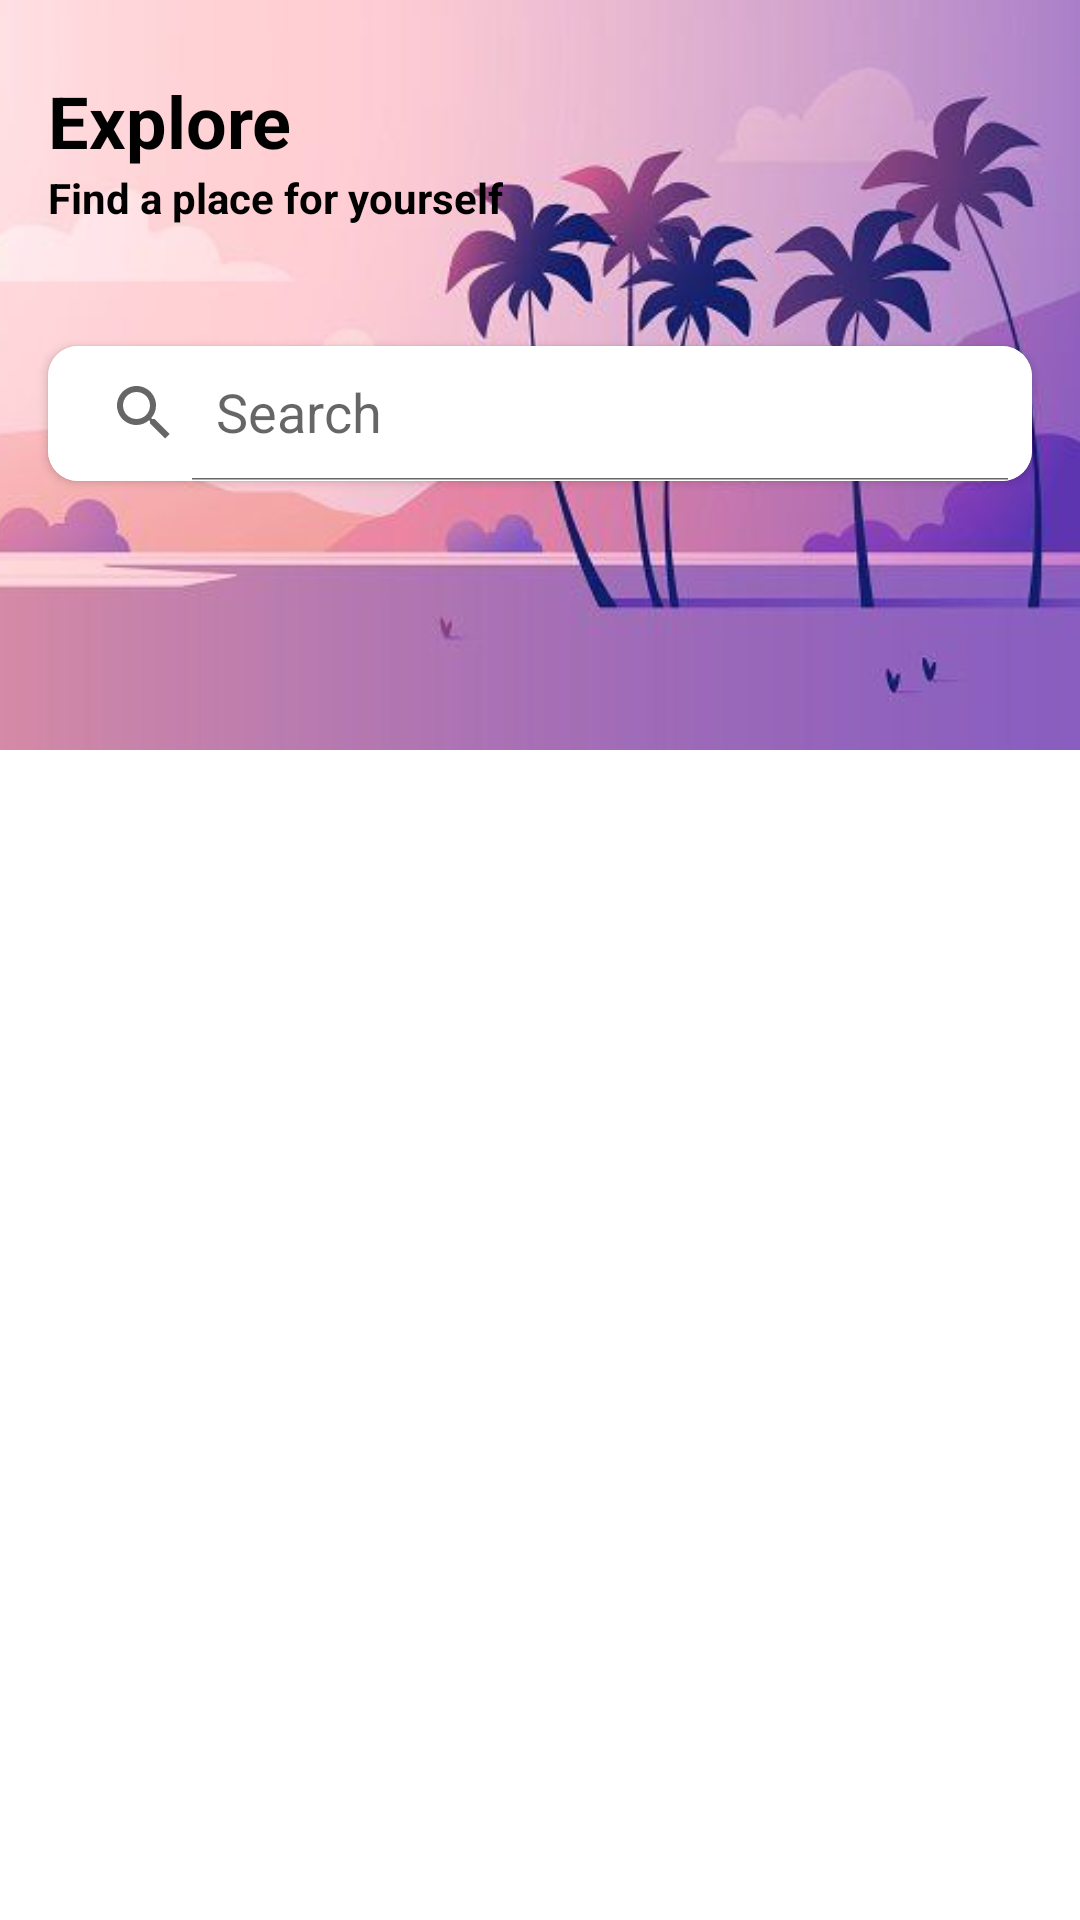

Android layout source for this screen:
<!-- AndroidManifest.xml: application theme Theme.MachartHotels -->
<!-- res/layout/activity_main.xml -->
<?xml version="1.0" encoding="utf-8"?>
<androidx.core.widget.NestedScrollView
    xmlns:android="http://schemas.android.com/apk/res/android"
    xmlns:app="http://schemas.android.com/apk/res-auto"
    xmlns:tools="http://schemas.android.com/tools"
    android:layout_width="match_parent"
    android:layout_height="match_parent"
    tools:context=".activity.MainActivity">
    <RelativeLayout
        android:layout_width="match_parent"
        android:layout_height="match_parent">
        <ImageView
            android:layout_width="match_parent"
            android:layout_height="250dp"
            android:scaleType="centerCrop"
            android:src="@drawable/main_photo"/>
        <LinearLayout
            android:layout_width="match_parent"
            android:layout_height="match_parent"
            android:orientation="vertical">
            <TextView
                android:layout_width="wrap_content"
                android:layout_height="wrap_content"
                android:text="@string/explore"
                android:textSize="24sp"
                android:textColor="@color/black"
                android:textStyle="bold"
                android:layout_marginStart="16dp"
                android:layout_marginTop="24dp"/>
            <TextView
                android:layout_width="wrap_content"
                android:layout_height="wrap_content"
                android:text="@string/find_a_place_for_yourself"
                android:textStyle="bold"
                android:textColor="@color/black"
                android:layout_marginStart="16dp"
                android:layout_marginBottom="24dp"/>

            <androidx.cardview.widget.CardView
                android:layout_width="match_parent"
                android:layout_height="wrap_content"
                android:elevation="5dp"
                app:cardCornerRadius="10dp"
                android:layout_margin="16dp"
                android:layout_marginTop="250dp">
                <androidx.appcompat.widget.SearchView
                    android:id="@+id/searchView"
                    android:layout_width="match_parent"
                    android:layout_height="45dp"
                    app:queryHint="Search"
                    app:iconifiedByDefault="false"
                    android:background="@color/white"/>
            </androidx.cardview.widget.CardView>


            <androidx.recyclerview.widget.RecyclerView
                android:id="@+id/relativeLayout"
                android:layout_width="match_parent"
                android:layout_height="wrap_content"/>
        </LinearLayout>
    </RelativeLayout>
</androidx.core.widget.NestedScrollView>
<!-- resources referenced by this layout -->
<resources>
  <!-- drawable main_photo: jpg bitmap (drawable, 19099 bytes) -->
  <string name="explore">Explore</string>
  <string name="find_a_place_for_yourself">Find a place for yourself</string>
  <style name="Theme.MachartHotels" parent="Theme.MaterialComponents.Light.NoActionBar">
          
          <item name="colorPrimary">@color/purple_500</item>
          <item name="colorPrimaryVariant">@color/black</item>
          <item name="colorOnPrimary">@color/white</item>
          
          <item name="colorSecondary">@color/teal_200</item>
          <item name="colorSecondaryVariant">@color/teal_700</item>
          <item name="colorOnSecondary">@color/black</item>
          
          <item name="android:statusBarColor">?attr/colorPrimaryVariant</item>
          
      </style>
  <!-- not gathered from this repository: default colours our renderer supplied (Android Studio template values) -->
  <color name="purple_500">#FF6200EE</color>
  <color name="teal_200">#FF03DAC5</color>
  <color name="teal_700">#FF018786</color>
  <color name="black">#FF000000</color>
  <color name="white">#FFFFFFFF</color>
</resources>
